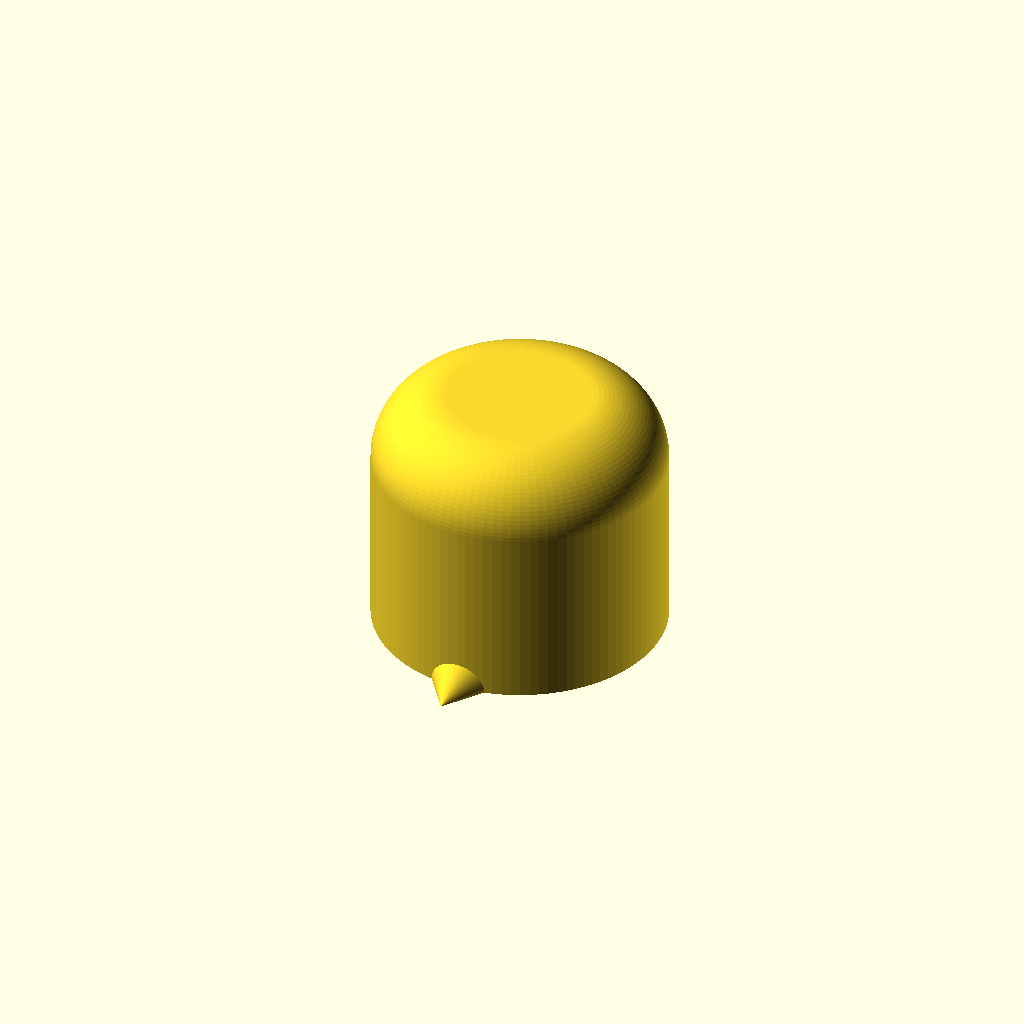
Cell 1: the model at its default parameters.
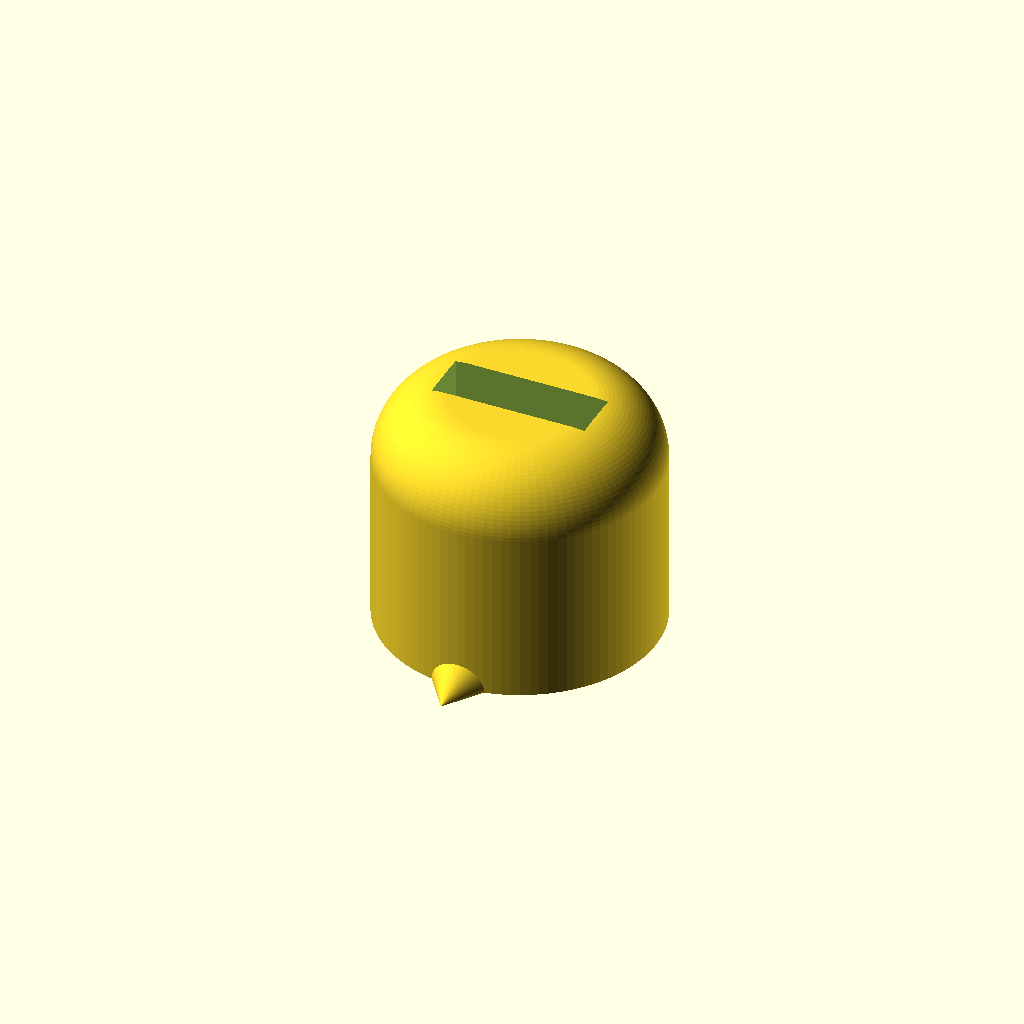
Cell 2 — rect_support_z set to 10, the other parameters unchanged.
All cells are drawn from one camera (rotation 55°, 0°, 25°, orthographic, colour scheme Cornfield), so only the parameter changes between them.
Source of the model, scadFiles/2030035/3184457.scad:


//Which support would you like to use

Support = "Rectangle"; //[Rectangle,Cylinder,NONE]



// if rectangular, width of the support

rect_support_x = 4.5; 

// if rectangular, height of support

rect_support_y = 1.5; 

// if rectangular, depth of the support

rect_support_z = 5; 



//if cylinder, depth of  support

cyl_support_h = 4; 

//if cylinder, diameter of cylinder support

cyl_support_d = 3; 





// button size

// radius of the button

button_radius = 4; 

// height of the button

button_height = 7; 

// radius of rounded corner

button_angle_radius = 2; 

//to not have the marker, let 0.

marker_size = 1; 





/* [hidden] */



// ignore variable values

$fn=100;



difference(){

    union(){

        cylinder(h = button_height - button_angle_radius, r = button_radius, center = false); 

        cylinder(h = button_height , r = button_radius - button_angle_radius, center = false);

        translate([0,0,button_height - button_angle_radius])

            rotate_extrude(convexity = 10)

                translate([2, 0, 0])

                    circle(r = button_angle_radius);

    if( marker_size > 0){

        translate([0,0,0])

            rotate(a = 90, v = ([1,0,0])){

                cylinder(h = marker_size + button_radius, r1 = button_radius * 0.9, r2 = 0);

            }; 

        }  

    }

    union(){

        translate([0,0,0- 2*(marker_size+button_radius)]) cube((marker_size+button_radius) * 4, center=true); 

        if (Support == "Rectangle"){

            translate([-rect_support_x / 2,-rect_support_y /2,0]) cube([rect_support_x, rect_support_y, rect_support_z], center= false);

        }

        if (Support == "Cylinder"){

            translate([0,0,0]) cylinder(h = cyl_support_h, r = cyl_support_d / 2, center= false);

        }

    }

}
Parameter table extracted from the source (name, type, default, range or options):
Support: string, default "Rectangle", options "Rectangle", "Cylinder", "NONE"
rect_support_x: number, default 4.5
rect_support_y: number, default 1.5
rect_support_z: number, default 5
cyl_support_h: number, default 4
cyl_support_d: number, default 3
button_radius: number, default 4
button_height: number, default 7
button_angle_radius: number, default 2
marker_size: number, default 1
